Run: headless pygame with SDL's dummy video driver; simulated clock (each Clock.tick advances the game by its frame time, no real sleeping); random seed 0; keys injected as events and as key.get_pressed() state; no mouse input; restart key RETURN tapped at the start of phases 3 and 4.
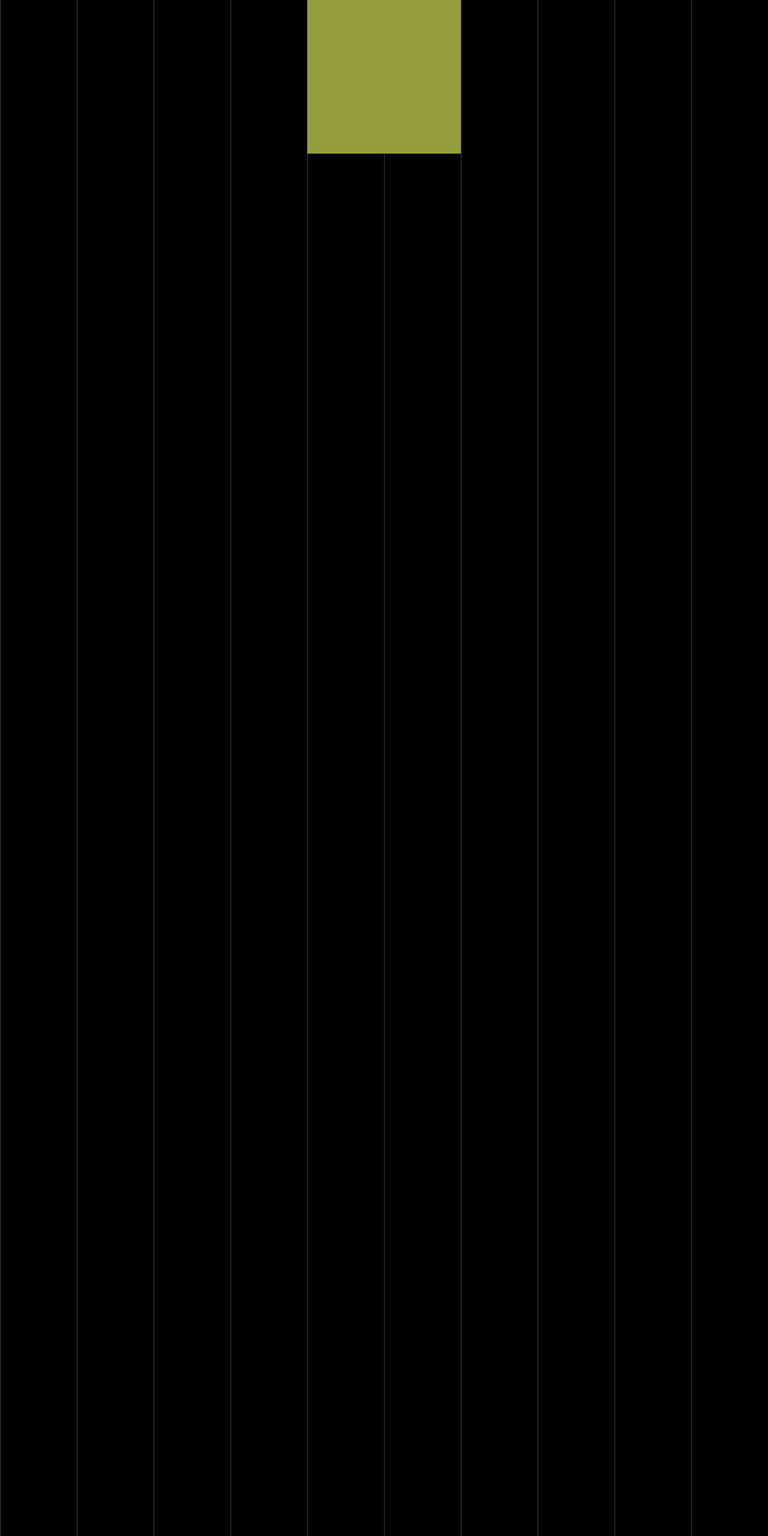
Frame 1 of 2 · flips 1–60 · no input
Frame 2 of 2 · flips 61–180 · tapped SPACE, RETURN · held RIGHT (→), D (game ended) · screen unchanged from frame 1, image omitted

The pygame program that drew these frames:

import pygame as p
from random import randint
import time, sys

Size = 105

figures = {
    'Z': [[1, 1, 0],
          [0, 1, 1]],
          
    'S': [[0, 1, 1],
          [1, 1, 0]],
          
    'I': [[1, 1, 1, 1]],
    
    'L': [[1, 1, 1],
          [1, 0, 0]],
          
    'J': [[1, 1, 1],
          [0, 0, 1]],
          
    'T': [[1, 1, 1],
          [0, 1, 0]],
          
    'O': [[1, 1],
          [1, 1]]
          
          }
keys = list(figures.keys())

field = [[0 for _ in range(10)] for _ in range(20)]

def new_data():            
    return {'figure': figures[keys[randint(0,len(keys)-1)]],
            'x': 4,
            'y': 0,
            'color': (randint(50,200), randint(50,200), randint(50,200))
            }
            
def game_over():
    SCREEN.blit(p.font.SysFont('couriernew', 40).render(str('Game over! Press Enter to restart'), True, (255, 255, 255)), (0, 0))
    p.display.flip()
    while True:
        for event in p.event.get():
            if event.type == p.QUIT:
                p.quit()
            if event.type == p.KEYDOWN:
                if event.key == p.K_RETURN:
                    break
        else:
            continue
        break
                    
data = new_data()

def draw(matrix, figure):
    SCREEN.fill((0, 0, 0))
    
    for x in range(0, Size * 11, Size):
        #print('x:', x)
        p.draw.line(SCREEN, (50, 50, 50), (x, 0), (x, Size * 20), 1)

    for y, row in enumerate(matrix):
        for x, obj in enumerate(row):
            if obj:
                Block = p.Rect(x*Size, y*Size, Size, Size)
                p.draw.rect(SCREEN, obj, Block, 0)

    for y, row in enumerate(figure):
        for x, obj in enumerate(row):
            if obj:
                #try:
                a = 0
                try:
                    if y+data['y'] < 20 and matrix[y+data['y']][x+data['x']] == 0:
                        Block = p.Rect((x+data['x'])*Size, (y+data['y'])*Size, Size, Size)
                        p.draw.rect(SCREEN, data['color'], Block, 0)
                    else:                                                                 
                        return True
                except:
                    data['x'] -= 1
                    print('error')
                    return

p.init()
SCREEN = p.display.set_mode((Size * 10, Size * 20))

Time = time.perf_counter()

while True:     
    if draw(field, data['figure']):
        if data['y'] == 0:
            game_over()
            data = new_data()
            field = [[0 for _ in range(10)] for _ in range(20)]
            continue
        for y, row in enumerate(data['figure']):
            for x, obj in enumerate(row):
                if obj:
                    print(y,data['y'],x,data['x'])
                    field[y+data['y']-1][x+data['x']] = data['color']
                    
        for y, row in enumerate(field):
            blocks = 0
            for x, obj in enumerate(row):
                if obj:
                    blocks += 1
            if blocks == 10:
                field = [[0 for _ in range(10)]] + field[0:y] + field[y+1:20]
                for i in field:
                    print('DATA:', list((0 if x == 0 else 1) for x in i))
                print(len(field[0]),'x',len(field))                           
        data = new_data()
        
    NewTime = time.perf_counter()
    if NewTime - Time >= 0.5:
        data['y'] += 1
        print('Cords:',data['y'], data['x'])

        Time = NewTime

    for event in p.event.get():
        if event.type == p.QUIT:
            p.quit()
            sys.exit()
        if event.type == p.KEYDOWN:
            if event.key == p.K_LEFT:
                if data['x'] > 0:
                    data['x'] -= 1
            elif event.key == p.K_RIGHT:
                data['x'] += 1
            elif event.key == p.K_UP:
                data['figure'] = tuple(zip(*data['figure'][::-1]))
            elif event.key == p.K_DOWN:
                while True:
                    data['y'] += 1
                    if draw(field, data['figure']):
                        break
                        
            elif event.key == p.K_RETURN:
                p.quit()
                sys.exit()
    
    p.display.flip()
